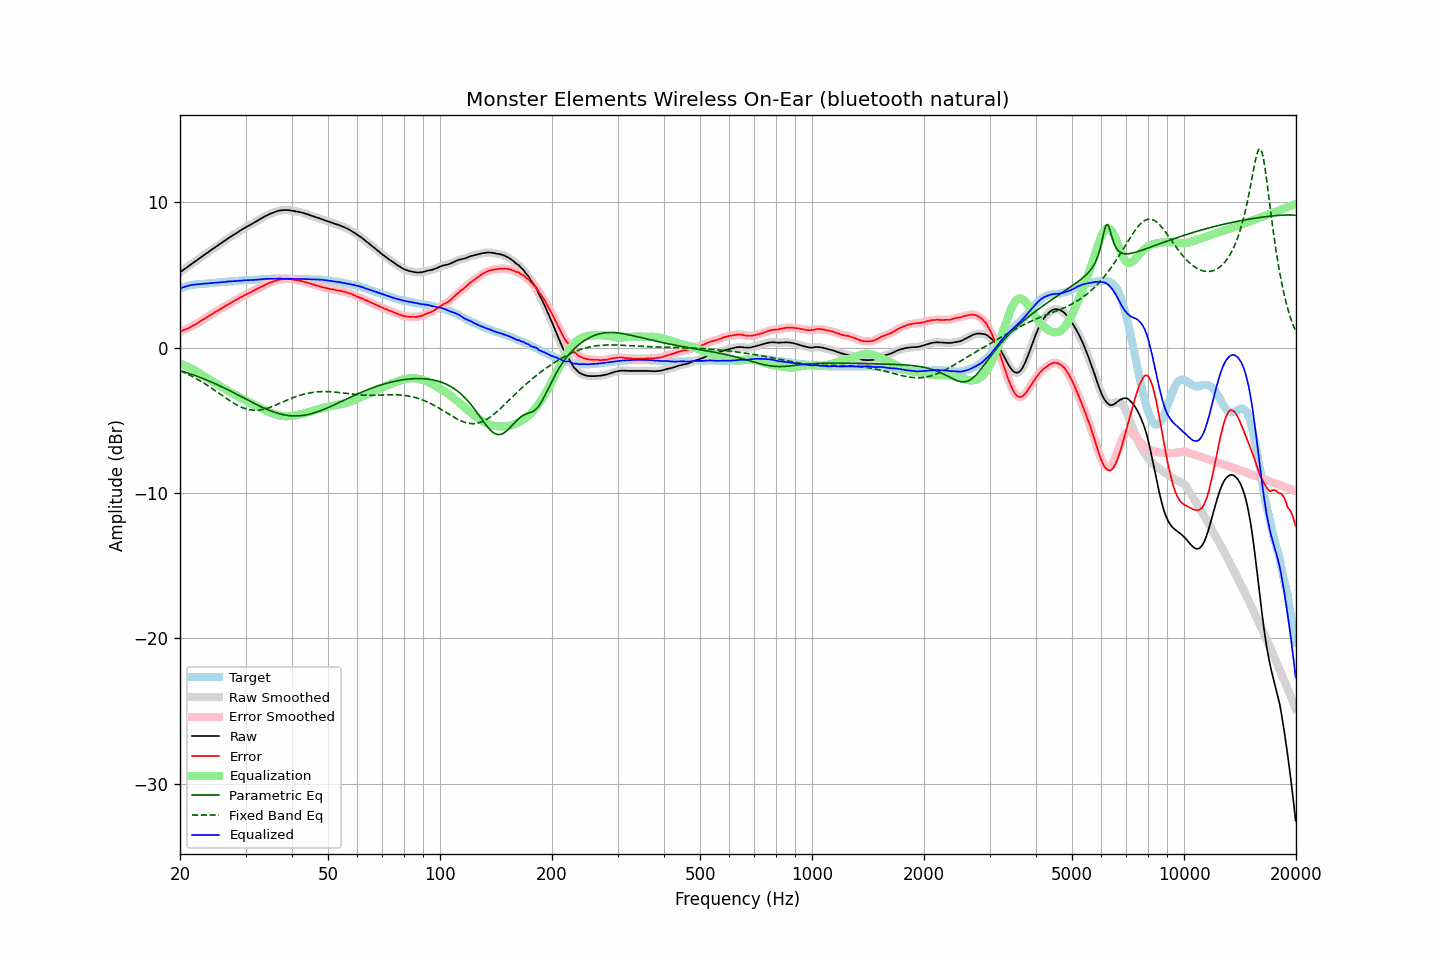

The file beside this chart, header and first rows:
frequency, raw, error, smoothed, error_smoothed, equalization, parametric_eq, fixed_band_eq, equalized_raw, equalized_smoothed, target
20.00, 5.18, 1.11, 5.18, 1.11, -1.11, -1.58, -1.59, 4.07, 4.07, 4.07
20.20, 5.26, 1.15, 5.26, 1.15, -1.15, -1.61, -1.63, 4.11, 4.11, 4.11
20.40, 5.34, 1.19, 5.34, 1.19, -1.19, -1.65, -1.68, 4.15, 4.15, 4.15
20.61, 5.42, 1.24, 5.42, 1.23, -1.23, -1.68, -1.73, 4.18, 4.19, 4.18
20.81, 5.50, 1.28, 5.50, 1.28, -1.28, -1.72, -1.78, 4.22, 4.22, 4.22
21.02, 5.58, 1.32, 5.58, 1.33, -1.33, -1.75, -1.84, 4.25, 4.25, 4.26
21.23, 5.66, 1.38, 5.66, 1.38, -1.38, -1.79, -1.89, 4.28, 4.28, 4.28
21.44, 5.74, 1.44, 5.74, 1.44, -1.44, -1.83, -1.95, 4.30, 4.30, 4.30
21.66, 5.82, 1.50, 5.82, 1.50, -1.50, -1.87, -2.00, 4.32, 4.32, 4.32
21.87, 5.89, 1.56, 5.89, 1.56, -1.56, -1.91, -2.06, 4.33, 4.33, 4.33
22.09, 5.97, 1.62, 5.97, 1.62, -1.63, -1.95, -2.12, 4.34, 4.34, 4.35
22.31, 6.05, 1.69, 6.05, 1.69, -1.69, -1.99, -2.19, 4.36, 4.35, 4.36
22.54, 6.13, 1.76, 6.13, 1.76, -1.76, -2.03, -2.25, 4.36, 4.37, 4.37
22.76, 6.21, 1.83, 6.21, 1.83, -1.83, -2.07, -2.32, 4.38, 4.38, 4.38
22.99, 6.29, 1.91, 6.29, 1.91, -1.90, -2.12, -2.38, 4.39, 4.39, 4.38
23.22, 6.37, 1.98, 6.37, 1.98, -1.97, -2.16, -2.45, 4.40, 4.40, 4.39
23.45, 6.45, 2.05, 6.44, 2.05, -2.04, -2.20, -2.52, 4.41, 4.40, 4.40
23.69, 6.52, 2.11, 6.52, 2.11, -2.11, -2.25, -2.59, 4.41, 4.41, 4.41
23.92, 6.60, 2.18, 6.60, 2.18, -2.18, -2.30, -2.66, 4.42, 4.42, 4.42
24.16, 6.68, 2.24, 6.68, 2.24, -2.25, -2.34, -2.74, 4.43, 4.43, 4.44
24.40, 6.76, 2.30, 6.76, 2.31, -2.31, -2.39, -2.81, 4.45, 4.45, 4.46
24.65, 6.83, 2.38, 6.83, 2.38, -2.38, -2.44, -2.89, 4.45, 4.45, 4.45
24.89, 6.91, 2.45, 6.91, 2.45, -2.44, -2.49, -2.97, 4.47, 4.46, 4.46
25.14, 6.98, 2.51, 6.98, 2.51, -2.51, -2.54, -3.04, 4.47, 4.47, 4.47
25.39, 7.06, 2.58, 7.06, 2.58, -2.58, -2.59, -3.12, 4.48, 4.48, 4.48
25.65, 7.14, 2.64, 7.14, 2.64, -2.64, -2.64, -3.20, 4.49, 4.49, 4.50
25.91, 7.21, 2.71, 7.21, 2.71, -2.71, -2.69, -3.28, 4.50, 4.50, 4.50
26.16, 7.29, 2.78, 7.29, 2.78, -2.78, -2.75, -3.35, 4.51, 4.51, 4.51
26.43, 7.36, 2.84, 7.36, 2.84, -2.84, -2.80, -3.43, 4.52, 4.52, 4.52
26.69, 7.44, 2.91, 7.44, 2.91, -2.91, -2.86, -3.51, 4.53, 4.53, 4.53
26.96, 7.52, 2.97, 7.51, 2.97, -2.97, -2.91, -3.58, 4.55, 4.54, 4.55
27.23, 7.59, 3.03, 7.59, 3.04, -3.03, -2.97, -3.65, 4.55, 4.55, 4.56
27.50, 7.66, 3.10, 7.66, 3.10, -3.10, -3.02, -3.72, 4.56, 4.56, 4.56
27.77, 7.73, 3.17, 7.73, 3.16, -3.16, -3.08, -3.79, 4.57, 4.57, 4.56
28.05, 7.80, 3.22, 7.80, 3.23, -3.23, -3.13, -3.86, 4.57, 4.57, 4.58
28.33, 7.87, 3.29, 7.87, 3.29, -3.29, -3.19, -3.92, 4.58, 4.58, 4.58
28.62, 7.94, 3.35, 7.94, 3.35, -3.35, -3.25, -3.98, 4.58, 4.59, 4.59
28.90, 8.02, 3.42, 8.01, 3.41, -3.41, -3.31, -4.04, 4.60, 4.60, 4.60
29.19, 8.08, 3.48, 8.08, 3.47, -3.47, -3.36, -4.09, 4.60, 4.61, 4.60
29.48, 8.15, 3.52, 8.15, 3.53, -3.53, -3.42, -4.13, 4.62, 4.62, 4.63
29.78, 8.22, 3.60, 8.21, 3.59, -3.59, -3.48, -4.17, 4.63, 4.62, 4.62
30.08, 8.28, 3.65, 8.28, 3.65, -3.65, -3.54, -4.21, 4.63, 4.63, 4.63
30.38, 8.34, 3.71, 8.34, 3.70, -3.70, -3.60, -4.24, 4.63, 4.64, 4.63
30.68, 8.40, 3.75, 8.40, 3.75, -3.76, -3.65, -4.27, 4.64, 4.64, 4.65
30.99, 8.46, 3.81, 8.46, 3.81, -3.81, -3.71, -4.29, 4.64, 4.64, 4.65
31.30, 8.52, 3.87, 8.52, 3.87, -3.87, -3.77, -4.30, 4.65, 4.65, 4.65
31.61, 8.59, 3.93, 8.59, 3.93, -3.93, -3.83, -4.31, 4.66, 4.66, 4.66
31.93, 8.65, 3.98, 8.65, 3.98, -3.98, -3.88, -4.31, 4.66, 4.67, 4.67
32.24, 8.72, 4.05, 8.72, 4.04, -4.04, -3.94, -4.31, 4.68, 4.68, 4.67
32.57, 8.78, 4.09, 8.78, 4.10, -4.10, -3.99, -4.30, 4.68, 4.68, 4.69
32.89, 8.85, 4.16, 8.85, 4.16, -4.16, -4.04, -4.28, 4.69, 4.69, 4.69
33.22, 8.91, 4.21, 8.91, 4.21, -4.21, -4.10, -4.26, 4.70, 4.70, 4.70
33.55, 8.98, 4.27, 8.98, 4.27, -4.27, -4.15, -4.24, 4.71, 4.71, 4.71
33.89, 9.04, 4.32, 9.04, 4.32, -4.32, -4.20, -4.21, 4.72, 4.72, 4.72
34.23, 9.09, 4.37, 9.09, 4.37, -4.37, -4.24, -4.18, 4.72, 4.73, 4.72
34.57, 9.15, 4.42, 9.15, 4.42, -4.42, -4.29, -4.15, 4.73, 4.73, 4.73
34.92, 9.20, 4.47, 9.19, 4.46, -4.46, -4.33, -4.11, 4.73, 4.73, 4.73
35.27, 9.24, 4.50, 9.24, 4.51, -4.51, -4.38, -4.07, 4.73, 4.73, 4.74
35.62, 9.28, 4.54, 9.28, 4.54, -4.55, -4.42, -4.02, 4.73, 4.73, 4.74
35.97, 9.33, 4.59, 9.32, 4.58, -4.58, -4.45, -3.98, 4.74, 4.74, 4.74
... 635 more rows
